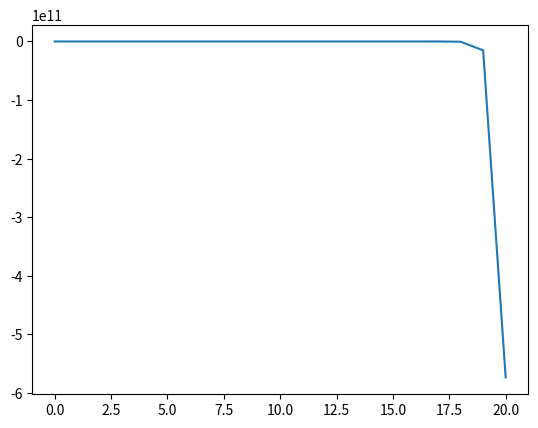

The matplotlib source for this figure:
import matplotlib.pyplot as plt
import numpy as np

j=[0.7651976865, 0.4400505857]

for i in range(1,20):
    j.append(2*i*j[-1] - j[-2])

plt.plot(j)
plt.show()